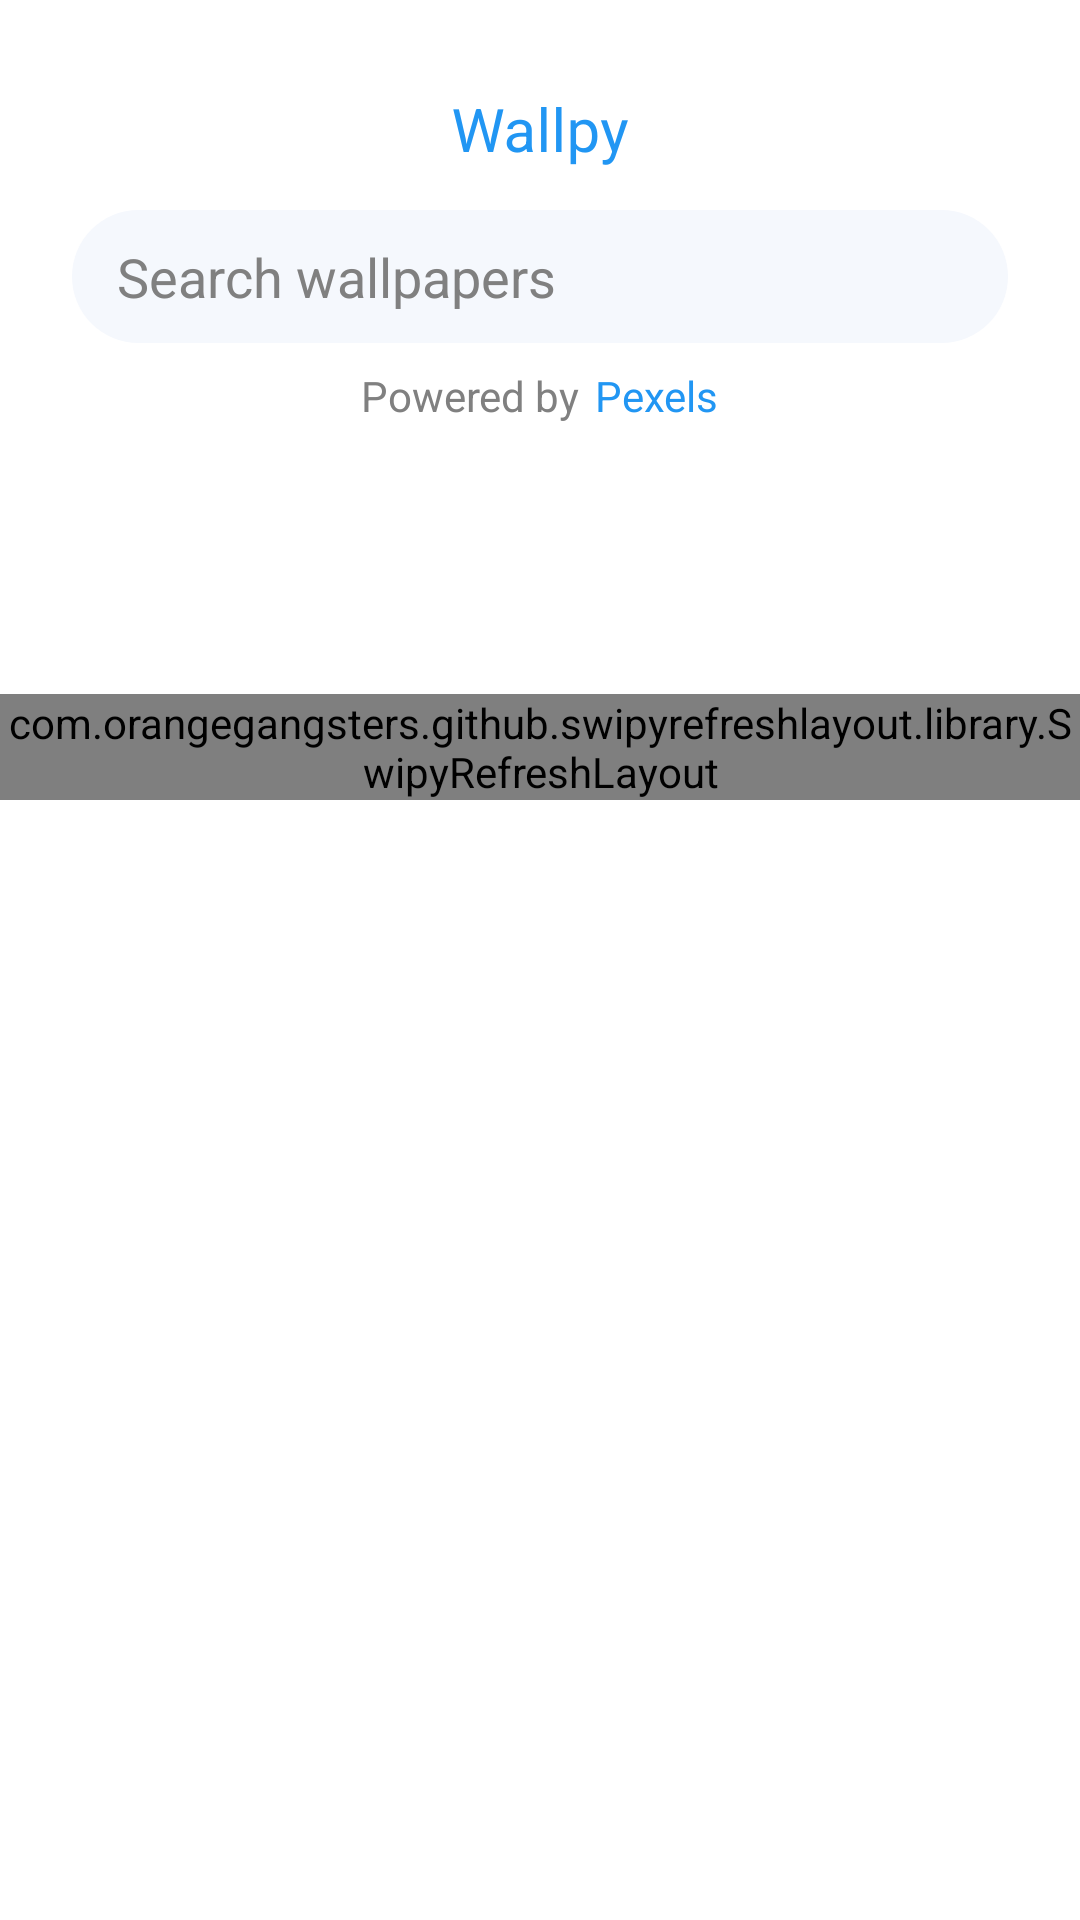

The Android layout XML behind this screen, and the referenced resources:
<!-- AndroidManifest.xml: application theme AppTheme -->
<!-- res/layout/fragment_home.xml -->
<?xml version="1.0" encoding="utf-8"?>
<androidx.coordinatorlayout.widget.CoordinatorLayout xmlns:android="http://schemas.android.com/apk/res/android"
    xmlns:app="http://schemas.android.com/apk/res-auto"
    xmlns:tools="http://schemas.android.com/tools"
    android:layout_width="match_parent"
    android:layout_height="match_parent"
    android:background="@color/white"
    tools:context=".features.HomeFragment">


    <com.google.android.material.appbar.AppBarLayout
        android:id="@+id/app_bar_layout"
        android:layout_width="match_parent"
        android:layout_height="wrap_content"
        android:background="@color/white"
        android:fitsSystemWindows="true">

        <com.google.android.material.appbar.CollapsingToolbarLayout
            android:id="@+id/collapsing"
            android:layout_width="match_parent"
            android:layout_height="match_parent"
            app:collapsedTitleGravity="start"
            app:collapsedTitleTextAppearance="@style/TextAppearance.Collapsed"
            app:contentScrim="@color/white"
            app:expandedTitleGravity="top|center"
            app:expandedTitleTextAppearance="@style/TextAppearance.Collapsed"
            app:layout_scrollFlags="exitUntilCollapsed|scroll"
            app:title="@string/app_name">

            <androidx.constraintlayout.widget.ConstraintLayout
                android:layout_width="match_parent"
                android:layout_height="wrap_content"
                app:layout_collapseMode="parallax">


                <EditText
                    android:id="@+id/editText"
                    android:layout_width="0dp"
                    android:layout_height="wrap_content"
                    android:layout_marginStart="24dp"
                    android:layout_marginTop="70dp"
                    android:layout_marginEnd="24dp"
                    android:layout_marginBottom="10dp"
                    android:autofillHints=""
                    android:background="@drawable/searchbar_bg"
                    android:drawableEnd="@drawable/ic_search"
                    android:hint="@string/search_wallpapers"
                    android:inputType="text"
                    android:paddingStart="15dp"
                    android:paddingTop="10dp"
                    android:paddingEnd="12dp"
                    android:paddingBottom="10dp"
                    android:textColor="@color/black"
                    android:textColorHint="@color/dark_grey"
                    app:layout_constraintBottom_toTopOf="@+id/linearLayout"
                    app:layout_constraintEnd_toEndOf="parent"
                    app:layout_constraintStart_toStartOf="parent"
                    app:layout_constraintTop_toTopOf="parent" />

                <LinearLayout
                    android:id="@+id/linearLayout"
                    android:layout_width="wrap_content"
                    android:layout_height="wrap_content"
                    android:layout_marginTop="8dp"
                    android:layout_marginBottom="8dp"
                    android:orientation="horizontal"
                    app:layout_constraintEnd_toEndOf="parent"
                    app:layout_constraintStart_toStartOf="parent"
                    app:layout_constraintTop_toBottomOf="@+id/editText">

                    <TextView
                        android:id="@+id/text_1"
                        android:layout_width="wrap_content"
                        android:layout_height="wrap_content"
                        android:layout_gravity="center_horizontal"
                        android:text="@string/powered_by"
                        android:textColor="@color/dark_grey" />

                    <TextView
                        android:id="@+id/txt_2"
                        android:layout_width="wrap_content"
                        android:layout_height="wrap_content"
                        android:layout_gravity="center_horizontal"
                        android:layout_marginStart="5dp"
                        android:text="@string/pexels"
                        android:textColor="@color/colorAccent" />


                </LinearLayout>

                <androidx.recyclerview.widget.RecyclerView
                    android:id="@+id/category_recyclerview"
                    android:layout_width="match_parent"
                    android:layout_height="80dp"
                    android:layout_marginTop="5dp"
                    android:layout_marginBottom="5dp"
                    android:orientation="horizontal"
                    android:paddingStart="24dp"
                    android:paddingEnd="24dp"
                    app:layout_constraintBottom_toBottomOf="parent"
                    app:layout_constraintEnd_toEndOf="parent"
                    app:layout_constraintStart_toStartOf="parent"
                    app:layout_constraintTop_toBottomOf="@id/linearLayout" />


            </androidx.constraintlayout.widget.ConstraintLayout>


            <androidx.appcompat.widget.Toolbar
                android:id="@+id/app_bar"
                android:layout_width="match_parent"
                android:layout_height="?actionBarSize"
                android:theme="@style/ThemeOverlay.AppCompat.Dark.ActionBar"
                app:contentInsetStart="72dp"
                app:layout_collapseMode="pin"
                app:titleTextColor="@color/colorAccent" />


        </com.google.android.material.appbar.CollapsingToolbarLayout>


    </com.google.android.material.appbar.AppBarLayout>


    
    <com.orangegangsters.github.swipyrefreshlayout.library.SwipyRefreshLayout
        android:id="@+id/swipyrefreshlayout"
        android:layout_width="match_parent"
        android:layout_height="wrap_content"
        app:layout_behavior="@string/appbar_scrolling_view_behavior"
        app:srl_direction="bottom">

        <androidx.recyclerview.widget.RecyclerView
            android:id="@+id/trending_pictures_view"
            android:layout_width="match_parent"
            android:layout_height="wrap_content"
            android:layout_marginStart="16dp"
            android:layout_marginEnd="16dp" />

    </com.orangegangsters.github.swipyrefreshlayout.library.SwipyRefreshLayout>


</androidx.coordinatorlayout.widget.CoordinatorLayout>
<!-- resources referenced by this layout -->
<resources>
  <color name="black">#000000</color>
  <color name="colorAccent">#FF2196F3</color>
  <color name="dark_grey">#808080</color>
  <color name="white">#FFFFFF</color>
  <!-- drawable searchbar_bg (drawable) -->
  <?xml version="1.0" encoding="utf-8"?>
  <shape xmlns:android="http://schemas.android.com/apk/res/android">
  
      <corners
          android:radius="30dp" />
  
      <solid
          android:color="@color/light_grey" />
  
  
  
  
  
  </shape>
  <string name="app_name">Wallpy</string>
  <string name="pexels">Pexels</string>
  <string name="powered_by">Powered by</string>
  <string name="search_wallpapers">Search wallpapers</string>
  <style name="TextAppearance.Collapsed" parent="TextAppearance.AppCompat.Widget.ActionBar.Title">
          <item name="android:textColor">@color/colorAccent</item>
      </style>
  <style name="AppTheme" parent="Theme.MaterialComponents.Light.NoActionBar">
          
          <item name="colorPrimary">@color/colorPrimary</item>
          <item name="colorPrimaryDark">@color/colorPrimaryDark</item>
          <item name="colorAccent">@color/colorAccent</item>
          <item name="background">@color/white</item>
          <item name="homeAsUpIndicator">@drawable/ic_arrow_back</item>
      </style>
  <color name="light_grey">#FFF5F8FD</color>
  <color name="colorPrimary">#6200EE</color>
  <color name="colorPrimaryDark">#808080</color>
  <!-- drawable ic_arrow_back (drawable) -->
  <vector xmlns:android="http://schemas.android.com/apk/res/android"
          android:width="24dp"
          android:height="24dp"
          android:viewportWidth="24.0"
          android:viewportHeight="24.0">
      <path
          android:fillColor="#FF2196F3"
          android:pathData="M20,11H7.83l5.59,-5.59L12,4l-8,8 8,8 1.41,-1.41L7.83,13H20v-2z"/>
  </vector>
</resources>
